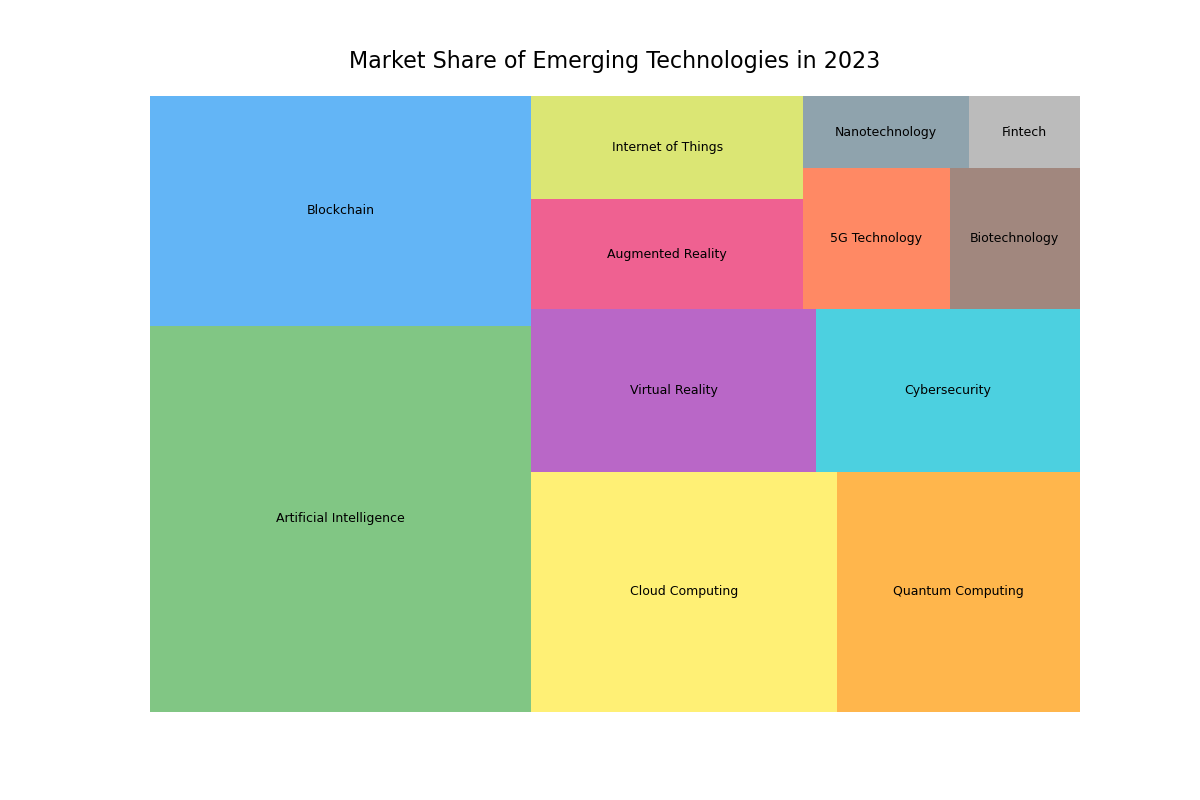

Values plotted in this chart, from the file beside it:
Technology Category, Market Share
Artificial Intelligence, 25.7
Blockchain, 15.3
Cloud Computing, 12.8
Quantum Computing, 10.2
Virtual Reality, 8.1
Cybersecurity, 7.5
Augmented Reality, 5.2
Internet of Things, 4.9
5G Technology, 3.6
Biotechnology, 3.2
Nanotechnology, 2.1
Fintech, 1.4
